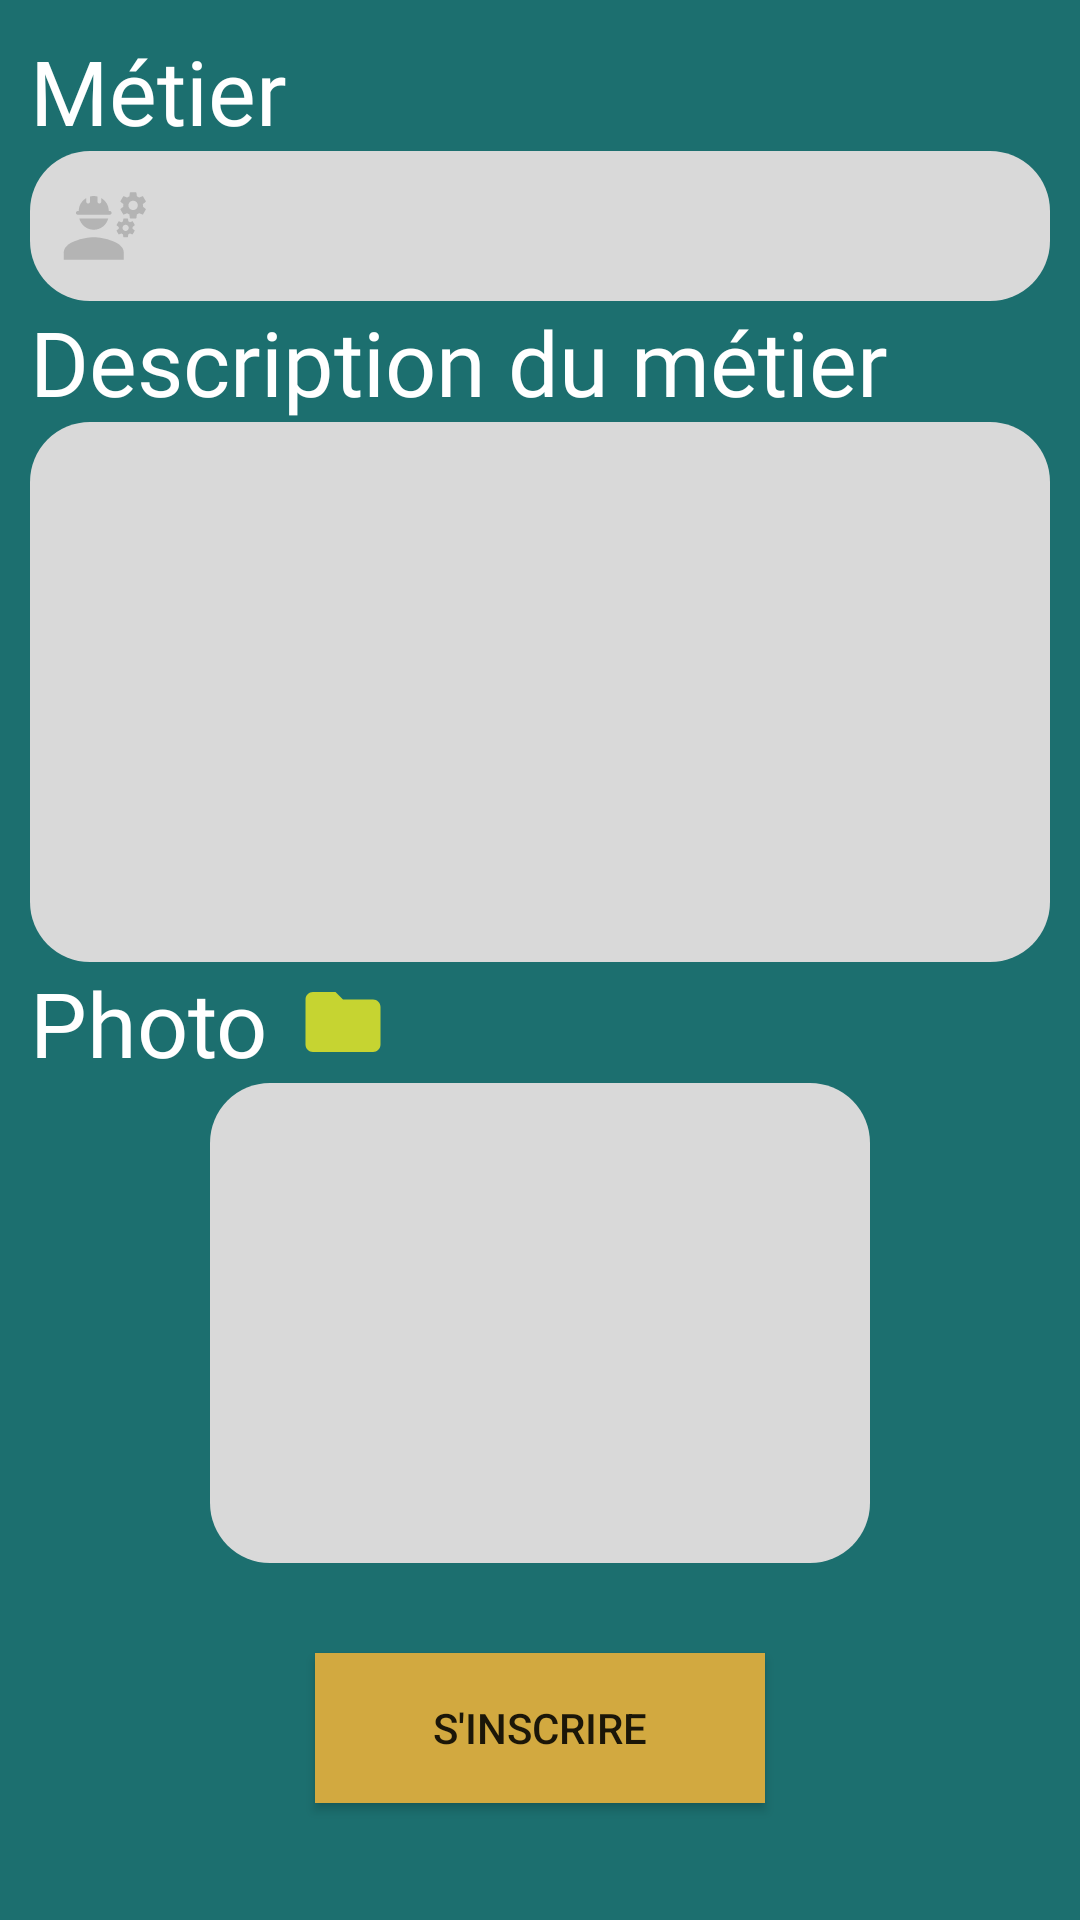

Write the Android layout XML for this screen, with the resource values it uses.
<!-- AndroidManifest.xml: application theme Theme.Servini -->
<!-- res/layout/activity_inscription2_suite.xml -->
<?xml version="1.0" encoding="utf-8"?>
<RelativeLayout xmlns:android="http://schemas.android.com/apk/res/android"
    xmlns:app="http://schemas.android.com/apk/res-auto"
    xmlns:tools="http://schemas.android.com/tools"
    android:layout_width="match_parent"
    android:layout_height="match_parent"
    android:background="@color/vert"
    android:clipToOutline="true"
    android:padding="10dp"
    tools:context=".inscription2Suite">
    <TextView
        android:id="@+id/password"
        android:layout_width="wrap_content"
        android:layout_height="wrap_content"
        android:layout_alignParentLeft="true"
        android:layout_below="@+id/EmailInput"
        android:text="Métier"
        android:textAppearance="@style/email"
        android:gravity="top"

        />
    <EditText
        android:id="@+id/PaswordInput"
        android:layout_width="match_parent"
        android:layout_height="50dp"
        android:layout_alignParentLeft="true"
        android:layout_below="@+id/password"
        android:inputType="text"
        android:background="@drawable/custom_input"
        android:drawableStart="@drawable/metier"
        android:drawableLeft="@drawable/metier"

        android:ems="10"
        android:padding="10dp"
        android:drawablePadding="12dp"
        />

    <TextView
        android:id="@+id/numero"
        android:layout_width="wrap_content"
        android:layout_height="wrap_content"
        android:layout_alignParentLeft="true"
        android:layout_below="@+id/PaswordInput"
        android:text="Description du métier"
        android:textAppearance="@style/email"
        android:gravity="top"

        />
    <EditText
        android:id="@+id/NumeroInput"
        android:layout_width="match_parent"
        android:layout_height="180dp"
        android:layout_alignParentLeft="true"
        android:layout_below="@+id/numero"
        android:inputType="phone"
        android:background="@drawable/custom_input"
        android:ems="10"
        android:padding="10dp"
        />
    <RelativeLayout
        android:id="@+id/image"
        android:layout_width="wrap_content"
        android:layout_height="wrap_content"
        android:layout_below="@id/NumeroInput"
        android:layout_alignParentLeft="true">

        <TextView
            android:id="@+id/photo"
            android:layout_width="wrap_content"
            android:layout_height="wrap_content"
            android:layout_alignParentLeft="true"
            android:layout_alignParentStart="true"
            android:text="Photo"
            android:textAppearance="@style/email"
            android:gravity="top"

            />
        <ImageView
            android:id="@+id/icone"
            android:layout_width="50dp"
            android:layout_height="30dp"
            android:layout_toRightOf="@+id/photo"
            android:src="@drawable/folder"
            android:layout_centerVertical="true"
            />
        <ImageView
            android:id="@+id/camera"
            android:layout_width="50dp"
            android:layout_height="30dp"
            android:src="@drawable/camera"
            android:layout_toRightOf="@id/icone"
            android:layout_centerVertical="true"
            />
    </RelativeLayout>

    <ImageView
        android:id="@+id/photoInput"
        android:layout_width="220dp"
        android:layout_height="160dp"
        android:layout_centerHorizontal="true"
        android:layout_below="@+id/image"
        android:background="@drawable/custom_input"
        android:ems="10"
        android:padding="10dp"
        android:drawablePadding="12dp"
        />

    <Button
        android:id="@+id/inscrire"
        android:layout_width="150dp"
        android:layout_height="50dp"
        android:layout_below="@id/photoInput"
        android:layout_marginTop="30dp"
        android:background="@drawable/custom_button2"
        android:text="S'inscrire"
        android:layout_centerHorizontal="true"
        />
</RelativeLayout>
<!-- resources referenced by this layout -->
<resources>
  <color name="vert">#1C6F6F</color>
  <!-- drawable custom_button2 (drawable) -->
  <?xml version="1.0" encoding="utf-8"?>
  <selector xmlns:android="http://schemas.android.com/apk/res/android">
      <item android:state_enabled="true">
          <shape android:shape="rectangle">
              <solid android:color="@color/marron"/>
          </shape>
      </item>
      <item android:state_enabled="true" android:state_hovered="true">
          <shape android:shape="rectangle">
              <solid android:color="@color/beige"/>
          </shape>
      </item>
  
  </selector>
  <!-- drawable custom_input (drawable) -->
  <?xml version="1.0" encoding="utf-8"?>
  <selector xmlns:android="http://schemas.android.com/apk/res/android">
          <item android:state_enabled="true" android:state_focused="true">
              <shape android:shape="rectangle">
                  <solid android:color="@color/gris"/>
                  <corners android:radius="20dp"/>
                  <stroke android:color="@color/grisfonce" android:width="2dp"/>
              </shape>
          </item>
  
          <item android:state_enabled="true">
              <shape android:shape="rectangle">
                  <solid android:color="@color/gris"/>
                  <corners android:radius="20dp"/>
              </shape>
          </item>
  
  </selector>
  <!-- drawable folder (drawable) -->
  <vector android:alpha="0.75" android:height="24dp"
      android:tint="#FFF61C" android:viewportHeight="24"
      android:viewportWidth="24" android:width="24dp" xmlns:android="http://schemas.android.com/apk/res/android">
      <path android:fillColor="@android:color/white" android:pathData="M10,4H4c-1.1,0 -1.99,0.9 -1.99,2L2,18c0,1.1 0.9,2 2,2h16c1.1,0 2,-0.9 2,-2V8c0,-1.1 -0.9,-2 -2,-2h-8l-2,-2z"/>
  </vector>
  <!-- drawable metier: vector/xml drawable (drawable, 2895 chars, omitted) -->
  <style name="email">
          <item name="android:textSize">30sp</item>
          <item name="android:textColor">#FFFFFF</item>
          <item name="android:fontFamily">@font/jaldi</item>
      </style>
  <style name="Theme.Servini" parent="Theme.AppCompat.Light.NoActionBar">
          
          <item name="colorPrimary">@color/white</item>
          <item name="colorPrimaryVariant">@color/vert</item>
          <item name="colorOnPrimary">@color/marron</item>
          
          <item name="colorSecondary">@color/teal_200</item>
          <item name="colorSecondaryVariant">@color/teal_700</item>
          <item name="colorOnSecondary">@color/black</item>
          
          <item name="android:statusBarColor" tools:targetApi="l">?attr/colorPrimaryVariant</item>
          
      </style>
  <color name="marron">#D2A940</color>
  <color name="beige">#BDA245</color>
  <color name="gris">#D9D9D9</color>
  <color name="grisfonce">#706D6D</color>
  <color name="white">#FFFFFFFF</color>
  <color name="teal_200">#FF03DAC5</color>
  <color name="teal_700">#FF018786</color>
  <color name="black">#FF000000</color>
</resources>
